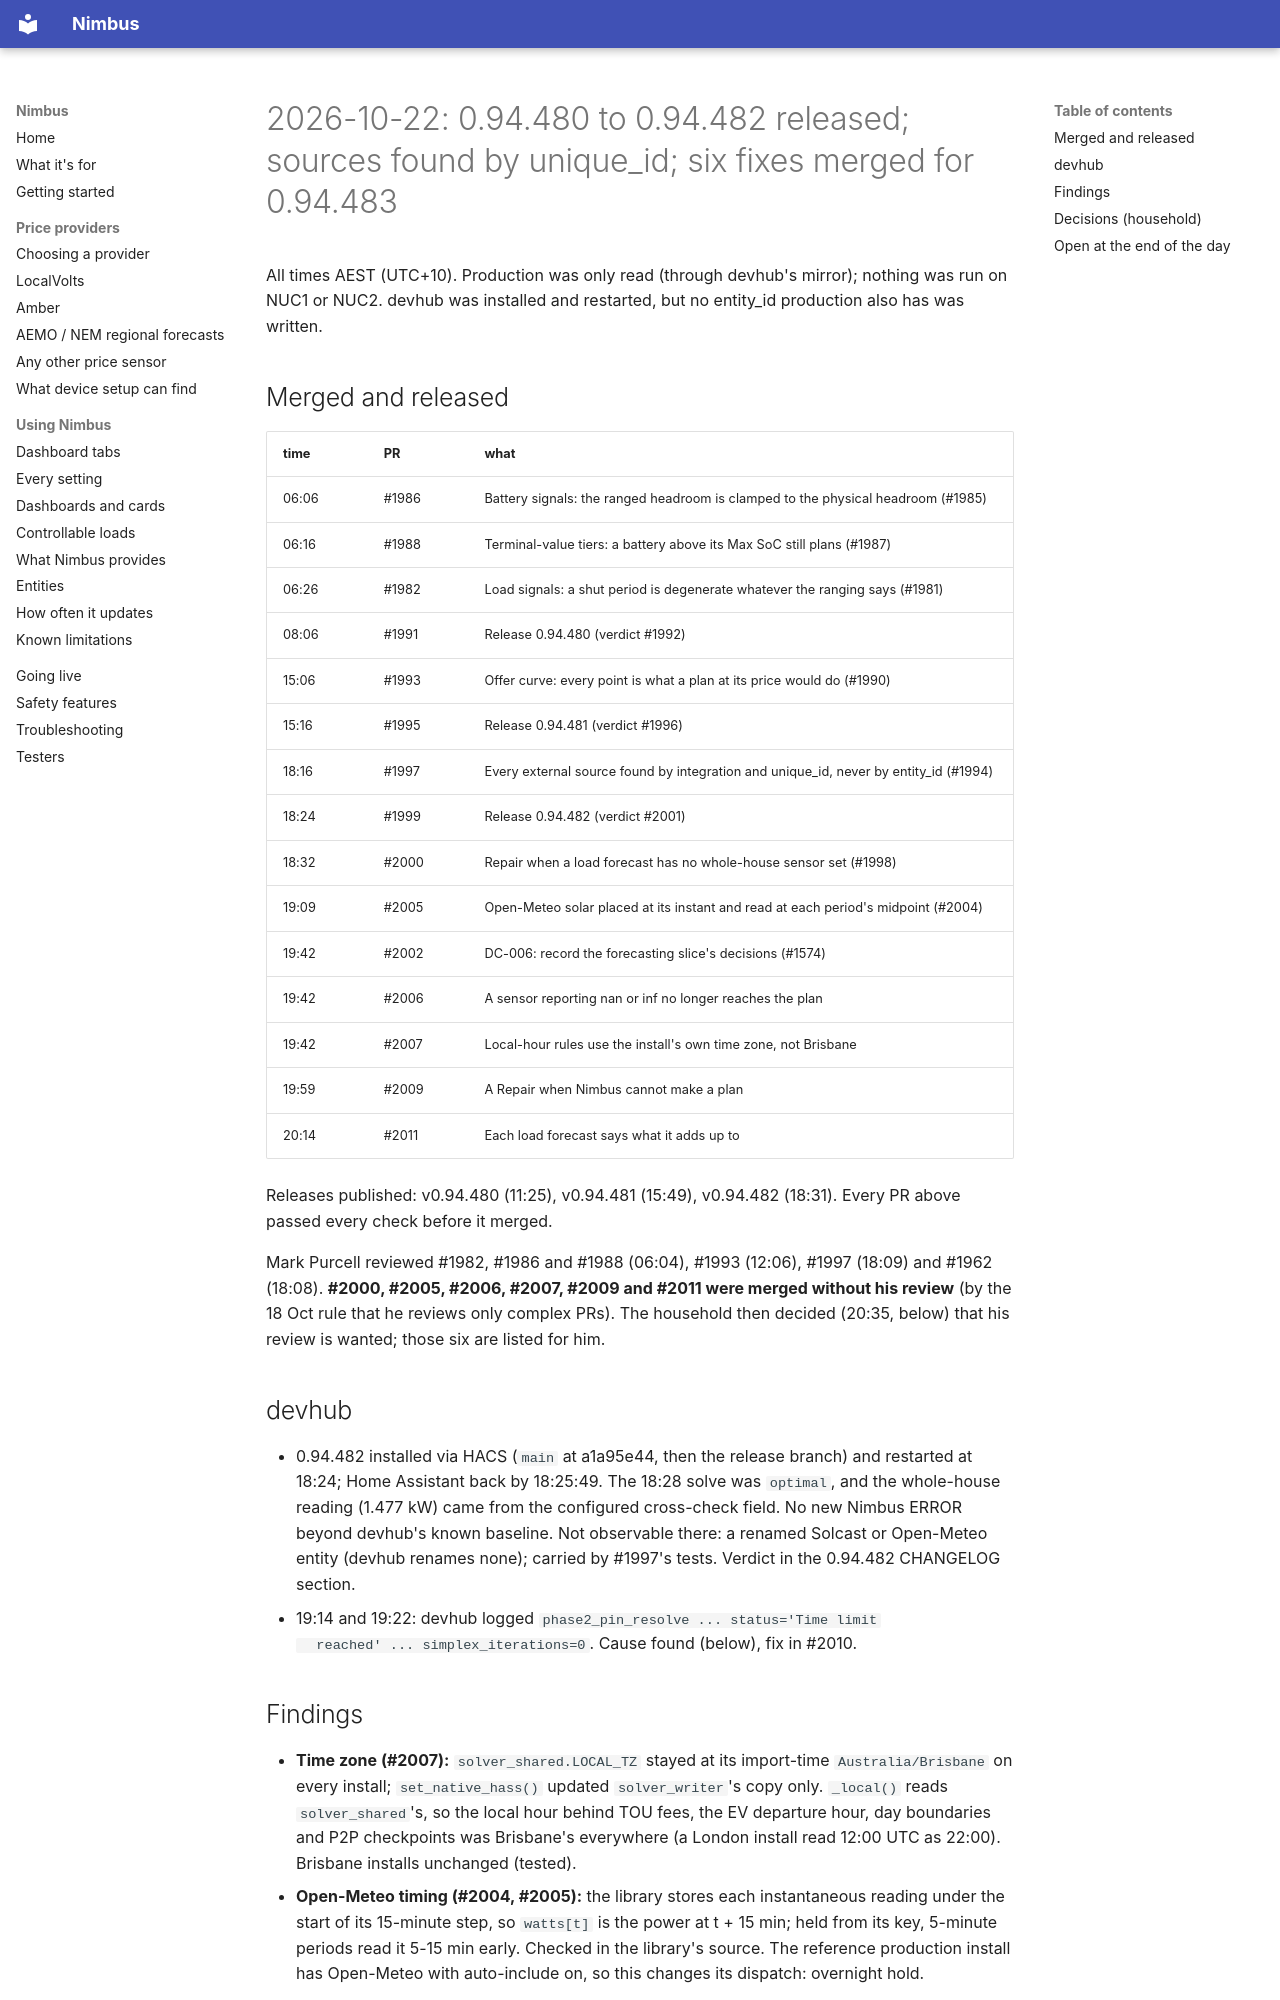

repository: code-imstillalive/nimbus · page: worklog/2026-10-22/index.html · generator: mkdocs

# 2026-10-22: 0.94.480 to 0.94.482 released; sources found by unique_id; six fixes merged for 0.94.483

All times AEST (UTC+10). Production was only read (through devhub's mirror);
nothing was run on NUC1 or NUC2. devhub was installed and restarted, but no
entity_id production also has was written.

## Merged and released

| time | PR | what |
|---|---|---|
| 06:06 | #1986 | Battery signals: the ranged headroom is clamped to the physical headroom (#1985) |
| 06:16 | #1988 | Terminal-value tiers: a battery above its Max SoC still plans (#1987) |
| 06:26 | #1982 | Load signals: a shut period is degenerate whatever the ranging says (#1981) |
| 08:06 | #1991 | Release 0.94.480 (verdict #1992) |
| 15:06 | #1993 | Offer curve: every point is what a plan at its price would do (#1990) |
| 15:16 | #1995 | Release 0.94.481 (verdict #1996) |
| 18:16 | #1997 | Every external source found by integration and unique_id, never by entity_id (#1994) |
| 18:24 | #1999 | Release 0.94.482 (verdict #2001) |
| 18:32 | #2000 | Repair when a load forecast has no whole-house sensor set (#1998) |
| 19:09 | #2005 | Open-Meteo solar placed at its instant and read at each period's midpoint (#2004) |
| 19:42 | #2002 | DC-006: record the forecasting slice's decisions (#1574) |
| 19:42 | #2006 | A sensor reporting nan or inf no longer reaches the plan |
| 19:42 | #2007 | Local-hour rules use the install's own time zone, not Brisbane |
| 19:59 | #2009 | A Repair when Nimbus cannot make a plan |
| 20:14 | #2011 | Each load forecast says what it adds up to |

Releases published: v0.94.480 (11:25), v0.94.481 (15:49), v0.94.482 (18:31).
Every PR above passed every check before it merged.

Mark Purcell reviewed #1982, #1986 and #1988 (06:04), #1993 (12:06), #1997
(18:09) and #1962 (18:08). **#2000, #2005, #2006, #2007, #2009 and #2011 were
merged without his review** (by the 18 Oct rule that he reviews only complex
PRs). The household then decided (20:35, below) that his review is wanted;
those six are listed for him.

## devhub

- 0.94.482 installed via HACS (`main` at a1a95e44, then the release branch) and
  restarted at 18:24; Home Assistant back by 18:25:49. The 18:28 solve was
  `optimal`, and the whole-house reading (1.477 kW) came from the configured
  cross-check field. No new Nimbus ERROR beyond devhub's known baseline.
  Not observable there: a renamed Solcast or Open-Meteo entity (devhub renames
  none); carried by #1997's tests. Verdict in the 0.94.482 CHANGELOG section.
- 19:14 and 19:22: devhub logged `phase2_pin_resolve ... status='Time limit
  reached' ... simplex_iterations=0`. Cause found (below), fix in #2010.
